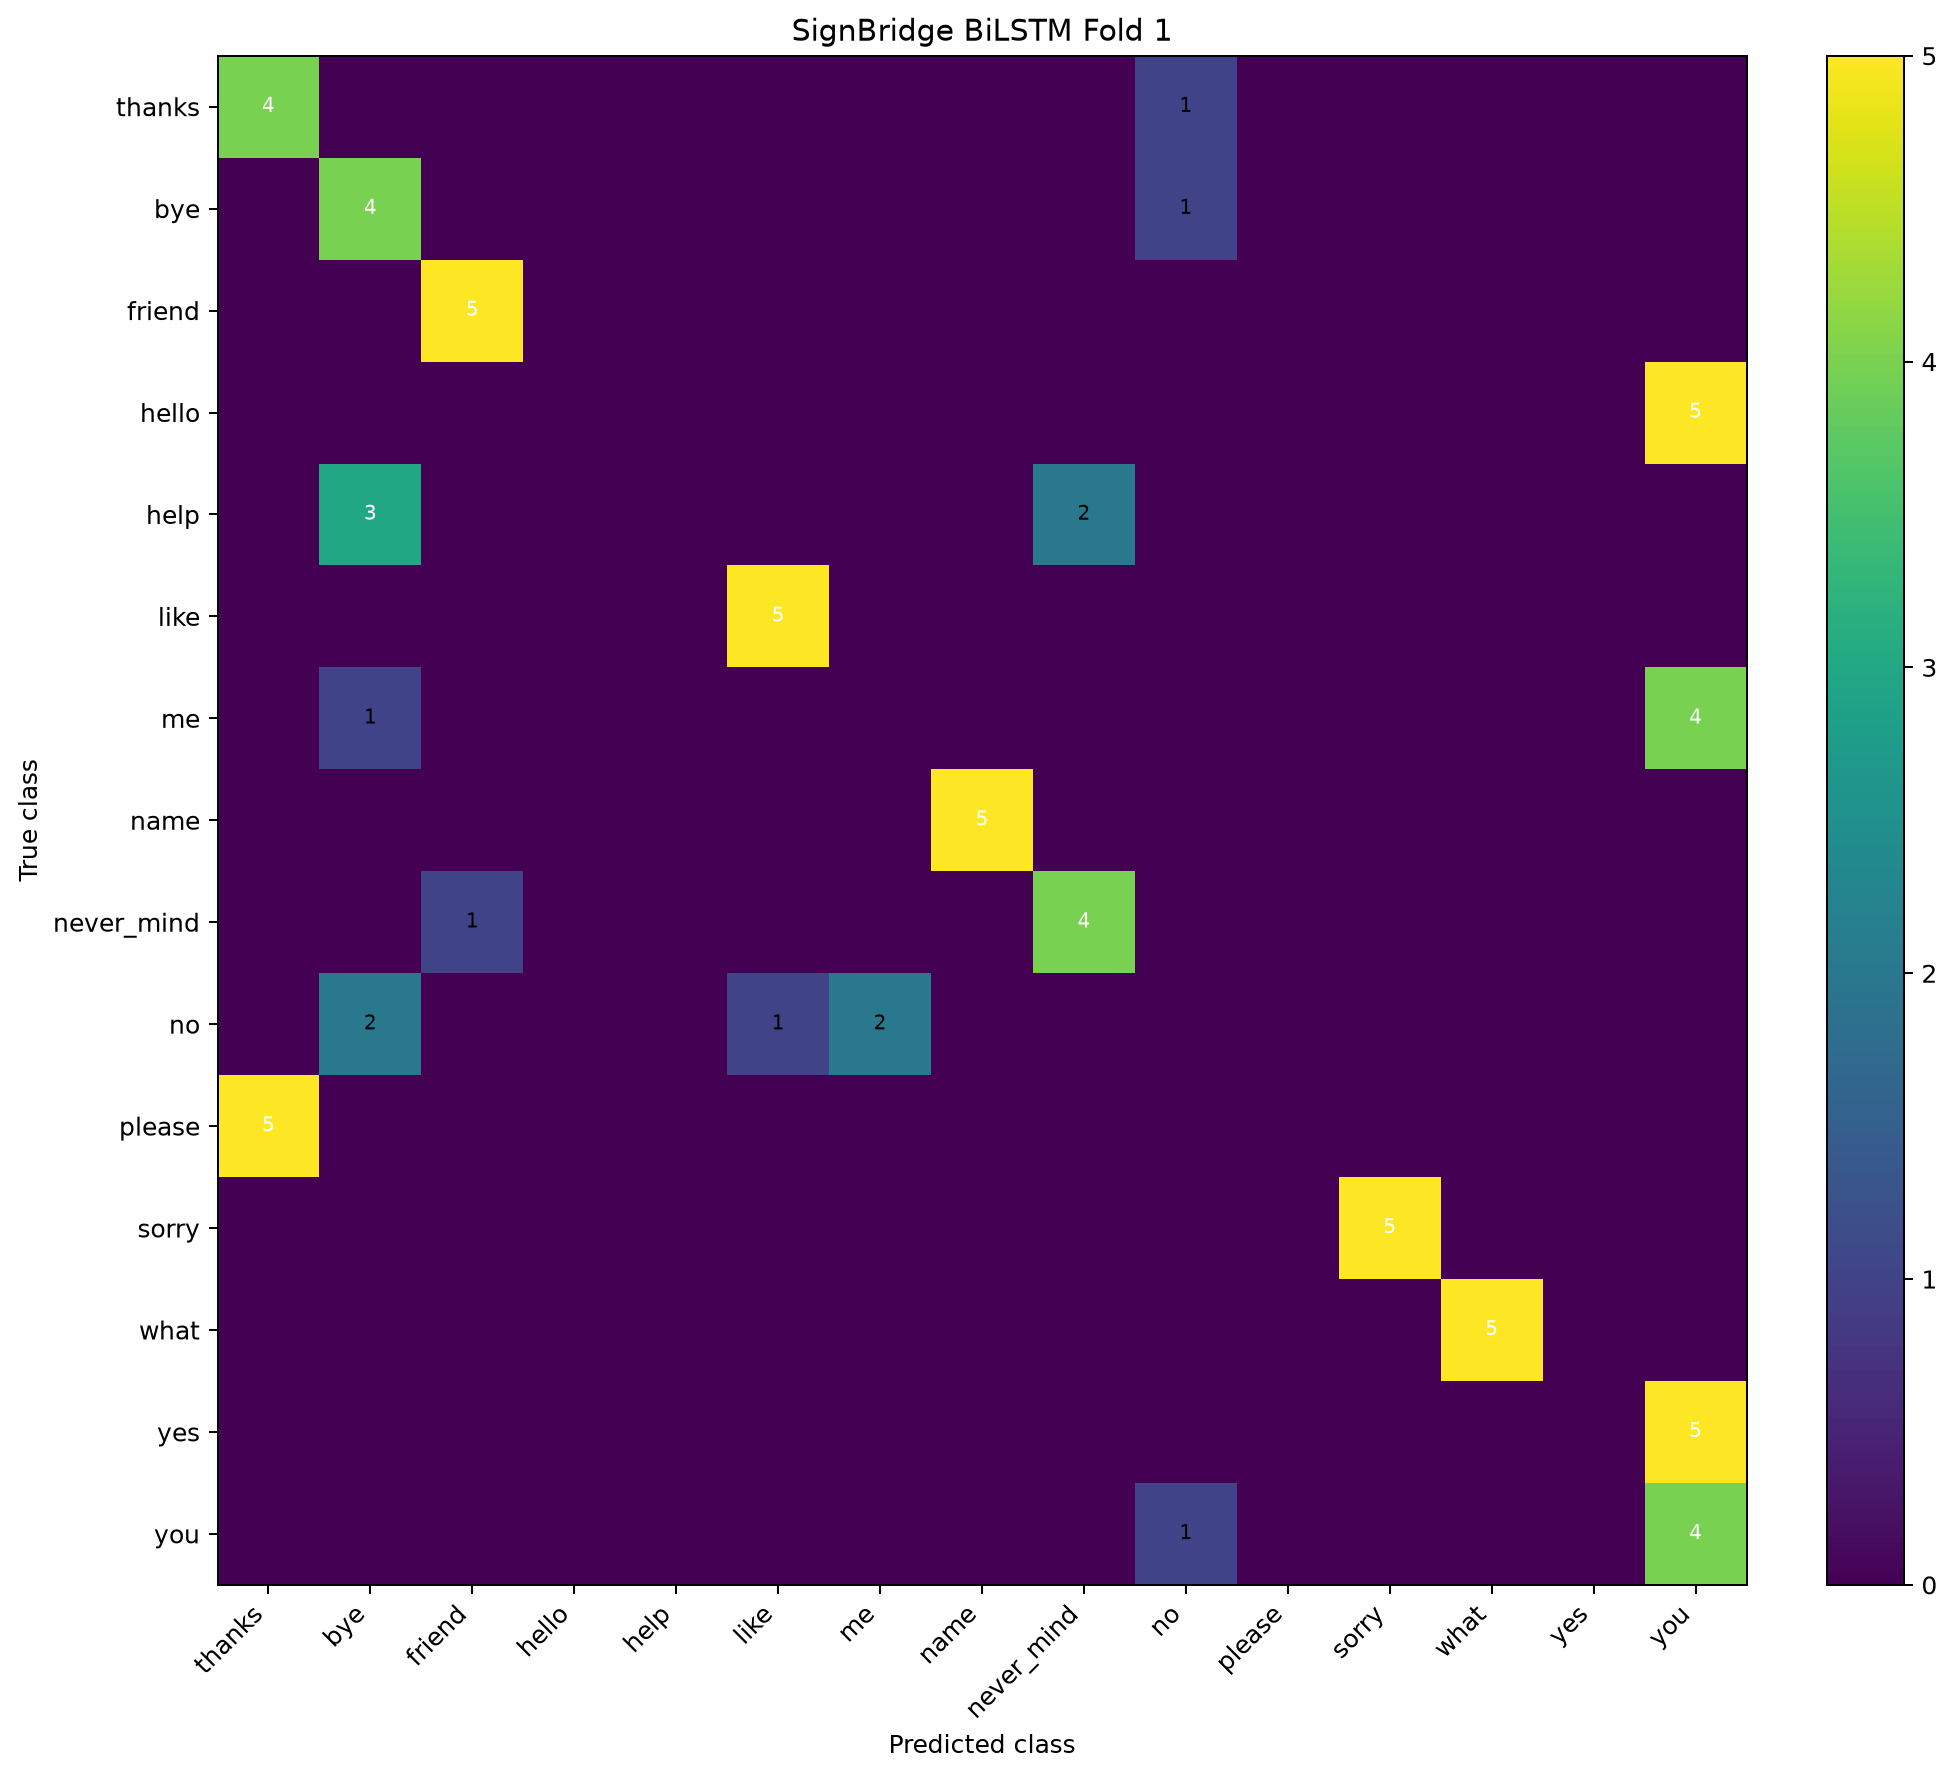

Values plotted in this chart, from the file beside it:
true\pred, CSL_thanks, CSL_bye, CSL_friend, CSL_hello, CSL_help, CSL_like, CSL_me, CSL_name, CSL_never_mind, CSL_no, CSL_please, CSL_sorry, CSL_what, CSL_yes, CSL_you
CSL_thanks, 4, 0, 0, 0, 0, 0, 0, 0, 0, 1, 0, 0, 0, 0, 0
CSL_bye, 0, 4, 0, 0, 0, 0, 0, 0, 0, 1, 0, 0, 0, 0, 0
CSL_friend, 0, 0, 5, 0, 0, 0, 0, 0, 0, 0, 0, 0, 0, 0, 0
CSL_hello, 0, 0, 0, 0, 0, 0, 0, 0, 0, 0, 0, 0, 0, 0, 5
CSL_help, 0, 3, 0, 0, 0, 0, 0, 0, 2, 0, 0, 0, 0, 0, 0
CSL_like, 0, 0, 0, 0, 0, 5, 0, 0, 0, 0, 0, 0, 0, 0, 0
CSL_me, 0, 1, 0, 0, 0, 0, 0, 0, 0, 0, 0, 0, 0, 0, 4
CSL_name, 0, 0, 0, 0, 0, 0, 0, 5, 0, 0, 0, 0, 0, 0, 0
CSL_never_mind, 0, 0, 1, 0, 0, 0, 0, 0, 4, 0, 0, 0, 0, 0, 0
CSL_no, 0, 2, 0, 0, 0, 1, 2, 0, 0, 0, 0, 0, 0, 0, 0
CSL_please, 5, 0, 0, 0, 0, 0, 0, 0, 0, 0, 0, 0, 0, 0, 0
CSL_sorry, 0, 0, 0, 0, 0, 0, 0, 0, 0, 0, 0, 5, 0, 0, 0
CSL_what, 0, 0, 0, 0, 0, 0, 0, 0, 0, 0, 0, 0, 5, 0, 0
CSL_yes, 0, 0, 0, 0, 0, 0, 0, 0, 0, 0, 0, 0, 0, 0, 5
CSL_you, 0, 0, 0, 0, 0, 0, 0, 0, 0, 1, 0, 0, 0, 0, 4
